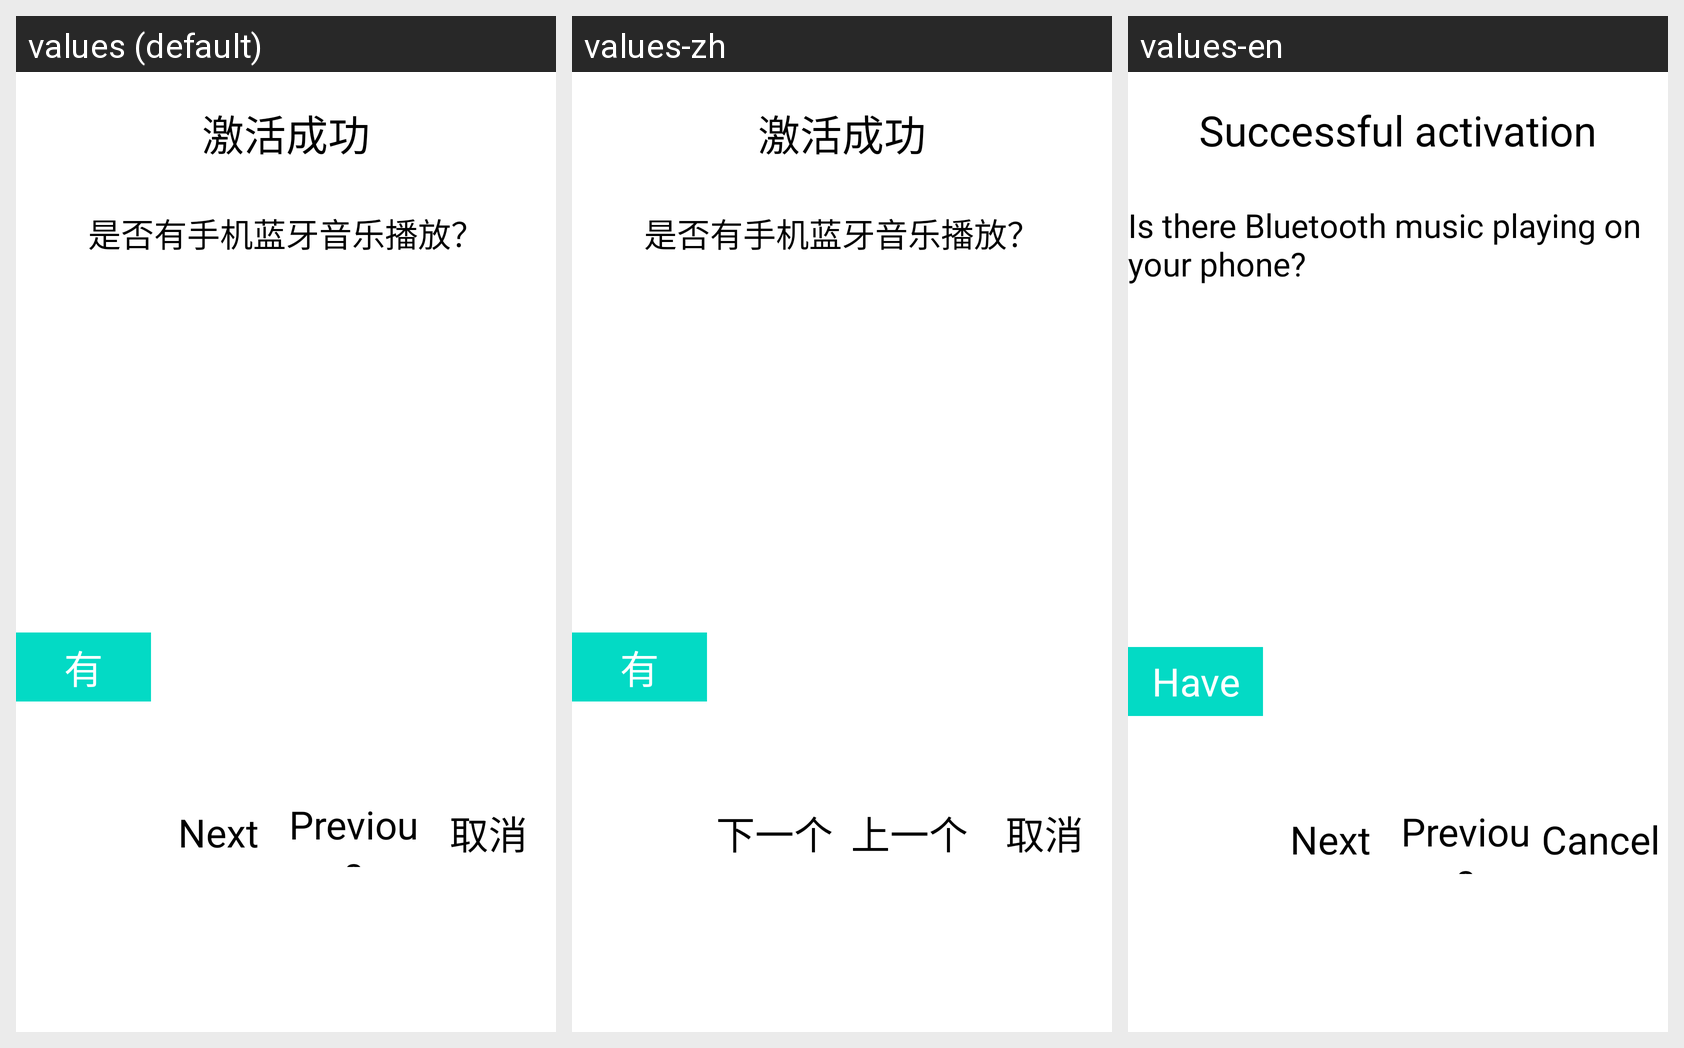

This grid shows one Android layout under several languages. Give, for every string resource on the screen, its name, the default text and each shown locale's text.
Android screen res/layout/layout_dialog_activate_select.xml rendered under 3 locales, left to right: values (default), values-zh, values-en. Device: Nexus 5 (rendered at 1080×1920; each locale shown at half size, 540×960, under a caption strip naming it); theme AppTheme.Launcher.
Strings drawn on this screen, with the default value and each locale's value (text and hints the layout hard-codes, and strings that could not be matched under every locale, appear in the picture but are not listed):

activate_success
  values: 激活成功
  values-zh: 激活成功
  values-en: Successful activation

activate_hint
  values: 是否有手机蓝牙音乐播放？
  values-zh: 是否有手机蓝牙音乐播放？
  values-en: Is there Bluetooth music playing on your phone?

have
  values: 有
  values-zh: 有
  values-en: Have

next
  values: Next
  values-zh: 下一个
  values-en: Next

previous
  values: Previous
  values-zh: 上一个
  values-en: Previous

cancel
  values: 取消
  values-zh: 取消
  values-en: Cancel
